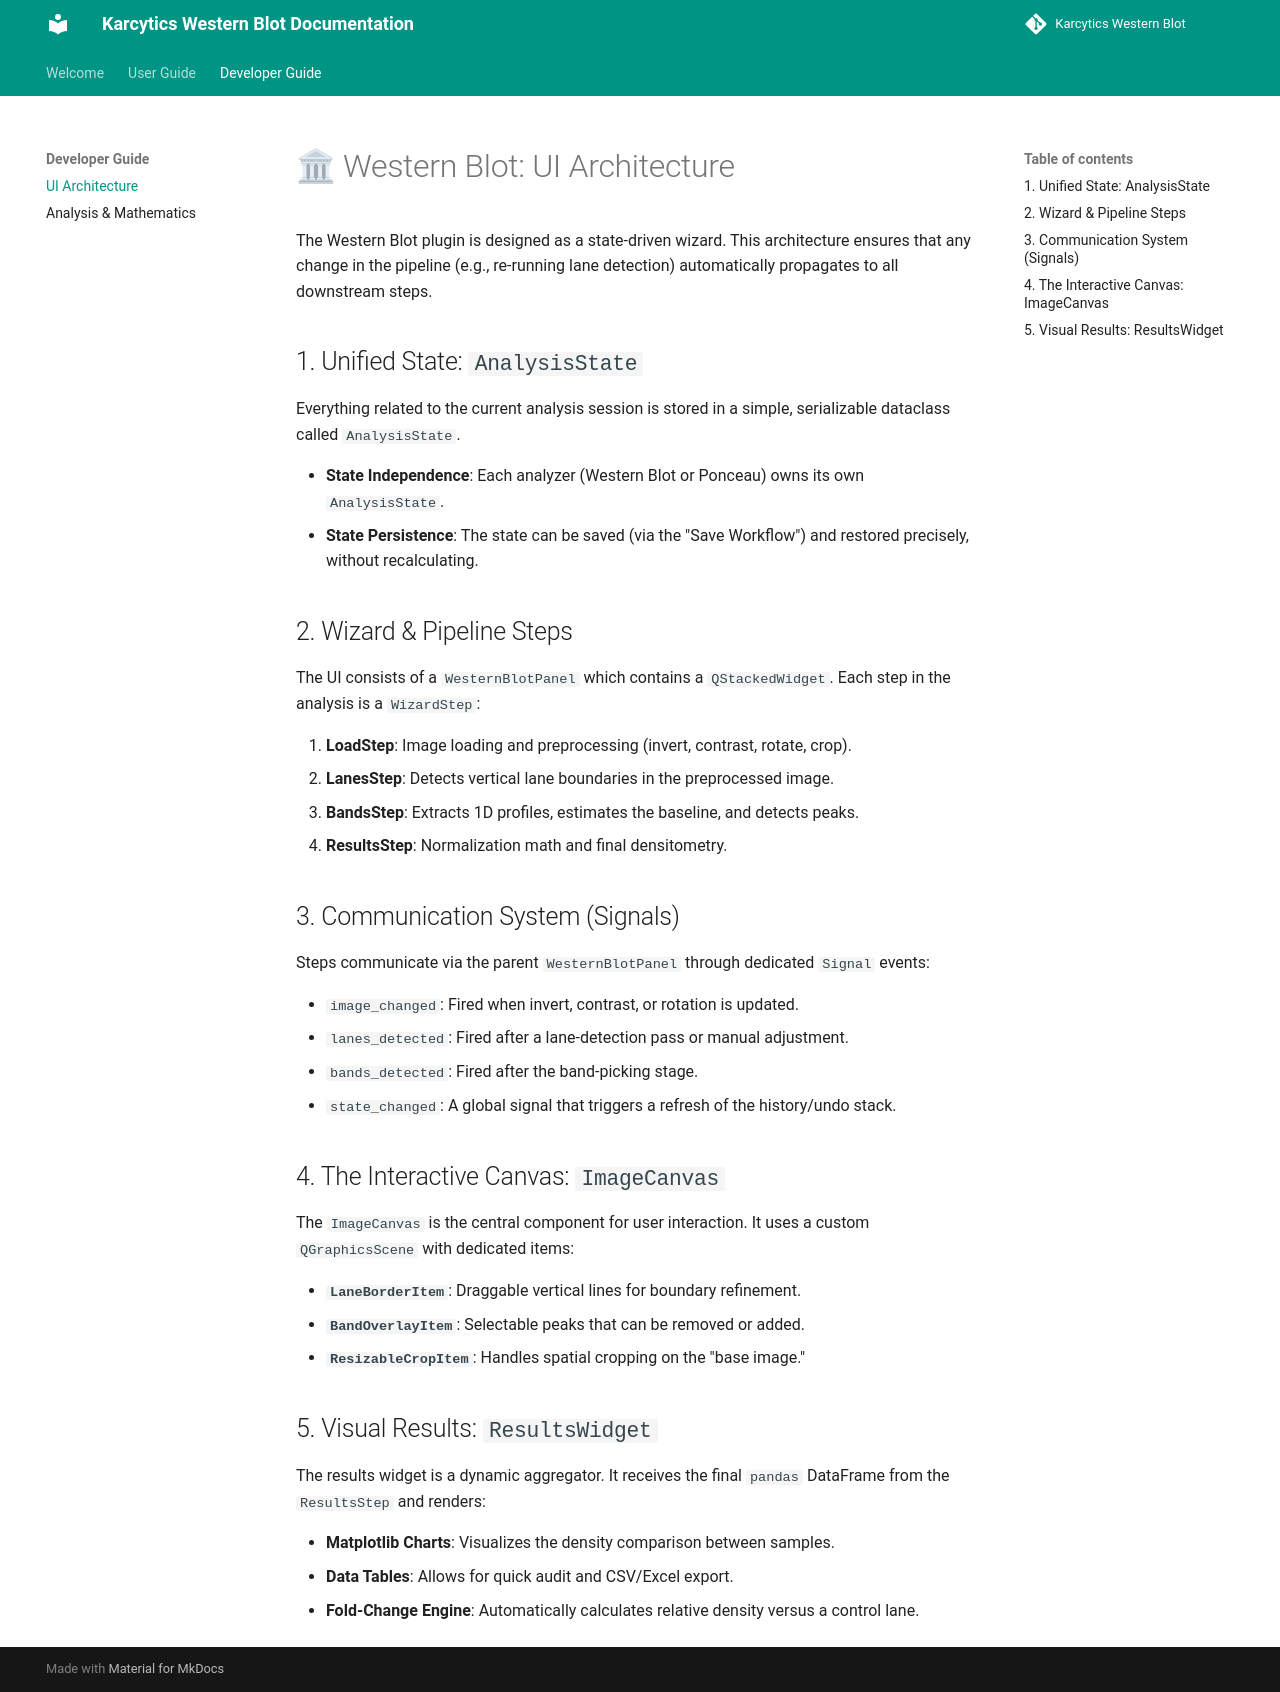

repository: KalaimaranB/Karcytics-western-blot · page: developer/00_UI_ARCHITECTURE/index.html · generator: mkdocs

# 🏛 Western Blot: UI Architecture

The Western Blot plugin is designed as a state-driven wizard. This architecture ensures that any change in the pipeline (e.g., re-running lane detection) automatically propagates to all downstream steps.

## 1. Unified State: `AnalysisState`

Everything related to the current analysis session is stored in a simple, serializable dataclass called `AnalysisState`. 

- **State Independence**: Each analyzer (Western Blot or Ponceau) owns its own `AnalysisState`.
- **State Persistence**: The state can be saved (via the "Save Workflow") and restored precisely, without recalculating.

## 2. Wizard & Pipeline Steps

The UI consists of a `WesternBlotPanel` which contains a `QStackedWidget`. Each step in the analysis is a `WizardStep`:

1.  **LoadStep**: Image loading and preprocessing (invert, contrast, rotate, crop).
2.  **LanesStep**: Detects vertical lane boundaries in the preprocessed image.
3.  **BandsStep**: Extracts 1D profiles, estimates the baseline, and detects peaks.
4.  **ResultsStep**: Normalization math and final densitometry.

## 3. Communication System (Signals)

Steps communicate via the parent `WesternBlotPanel` through dedicated `Signal` events:

- `image_changed`: Fired when invert, contrast, or rotation is updated.
- `lanes_detected`: Fired after a lane-detection pass or manual adjustment.
- `bands_detected`: Fired after the band-picking stage.
- `state_changed`: A global signal that triggers a refresh of the history/undo stack.

## 4. The Interactive Canvas: `ImageCanvas`

The `ImageCanvas` is the central component for user interaction. It uses a custom `QGraphicsScene` with dedicated items:

- **`LaneBorderItem`**: Draggable vertical lines for boundary refinement.
- **`BandOverlayItem`**: Selectable peaks that can be removed or added.
- **`ResizableCropItem`**: Handles spatial cropping on the "base image."

## 5. Visual Results: `ResultsWidget`

The results widget is a dynamic aggregator. It receives the final `pandas` DataFrame from the `ResultsStep` and renders:

- **Matplotlib Charts**: Visualizes the density comparison between samples.
- **Data Tables**: Allows for quick audit and CSV/Excel export.
- **Fold-Change Engine**: Automatically calculates relative density versus a control lane.
